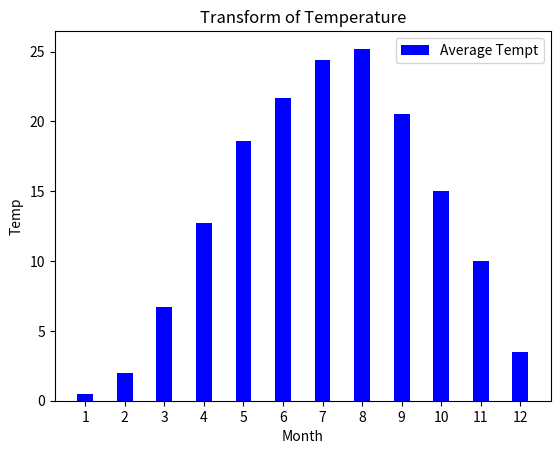

The script that saved this image:
from matplotlib import pyplot

month = ('1','2','3','4','5','6','7','8','9','10','11','12')
avg_temp = [0.5,2.0,6.7,12.7,18.6,21.7,24.4,25.2,20.5,15.0,10.0,3.5]

pyplot.bar (month,avg_temp,width=0.4,color = 'blue',label = 'Average Tempt')
pyplot.xlabel('Month')
pyplot.ylabel('Temp')
pyplot.title('Transform of Temperature')
pyplot.legend(loc = 'upper right')
pyplot.show()